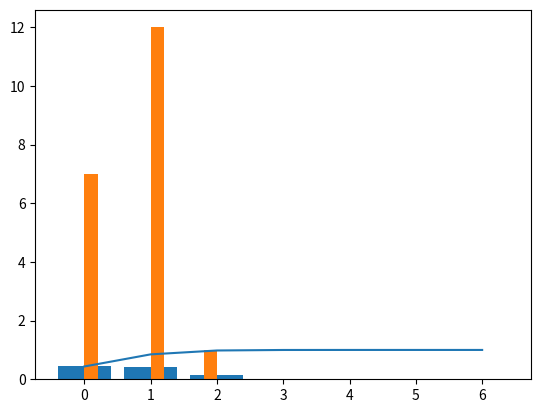

Python code for this plot:

import matplotlib.pyplot as plt
from scipy.stats import nbinom
import numpy as np
import pandas as pd
from scipy import stats
import math
import statistics
#Q1: 大樂透的頭獎，你必須從49個挑選出 6 個號碼，
#且這六個號碼與頭獎的六個號碼一致，頭獎的機率是屬於哪一種分配?
print('超幾何分配')
# Q2: 運用範例的 python 程式碼，計算大樂透的中頭獎機率?
lotto = stats.hypergeom.pmf(6,49,6,6)
print(lotto)

# Q3: 你覺得電腦簽注的中獎機率，和人腦簽注相比，哪一個機率高?
print('一樣高')
r = np.arange(0,7)
probs = stats.hypergeom.pmf(r,49,6,6)
print(probs)
plt.bar(r,probs)
plt.show()
cumsum_probs = stats.hypergeom.cdf(r,49,6,6)
print(cumsum_probs)
plt.plot(r,cumsum_probs)
plt.show()
x = stats.hypergeom.ppf(cumsum_probs,49,6,6)
print(x)

s = stats.hypergeom.rvs(49,6,6,size=20)
print(s)
plt.hist(s)
plt.show()

stat_hypergeom = stats.hypergeom.stats(49,6,6,moments='mvks')
print(stat_hypergeom)
